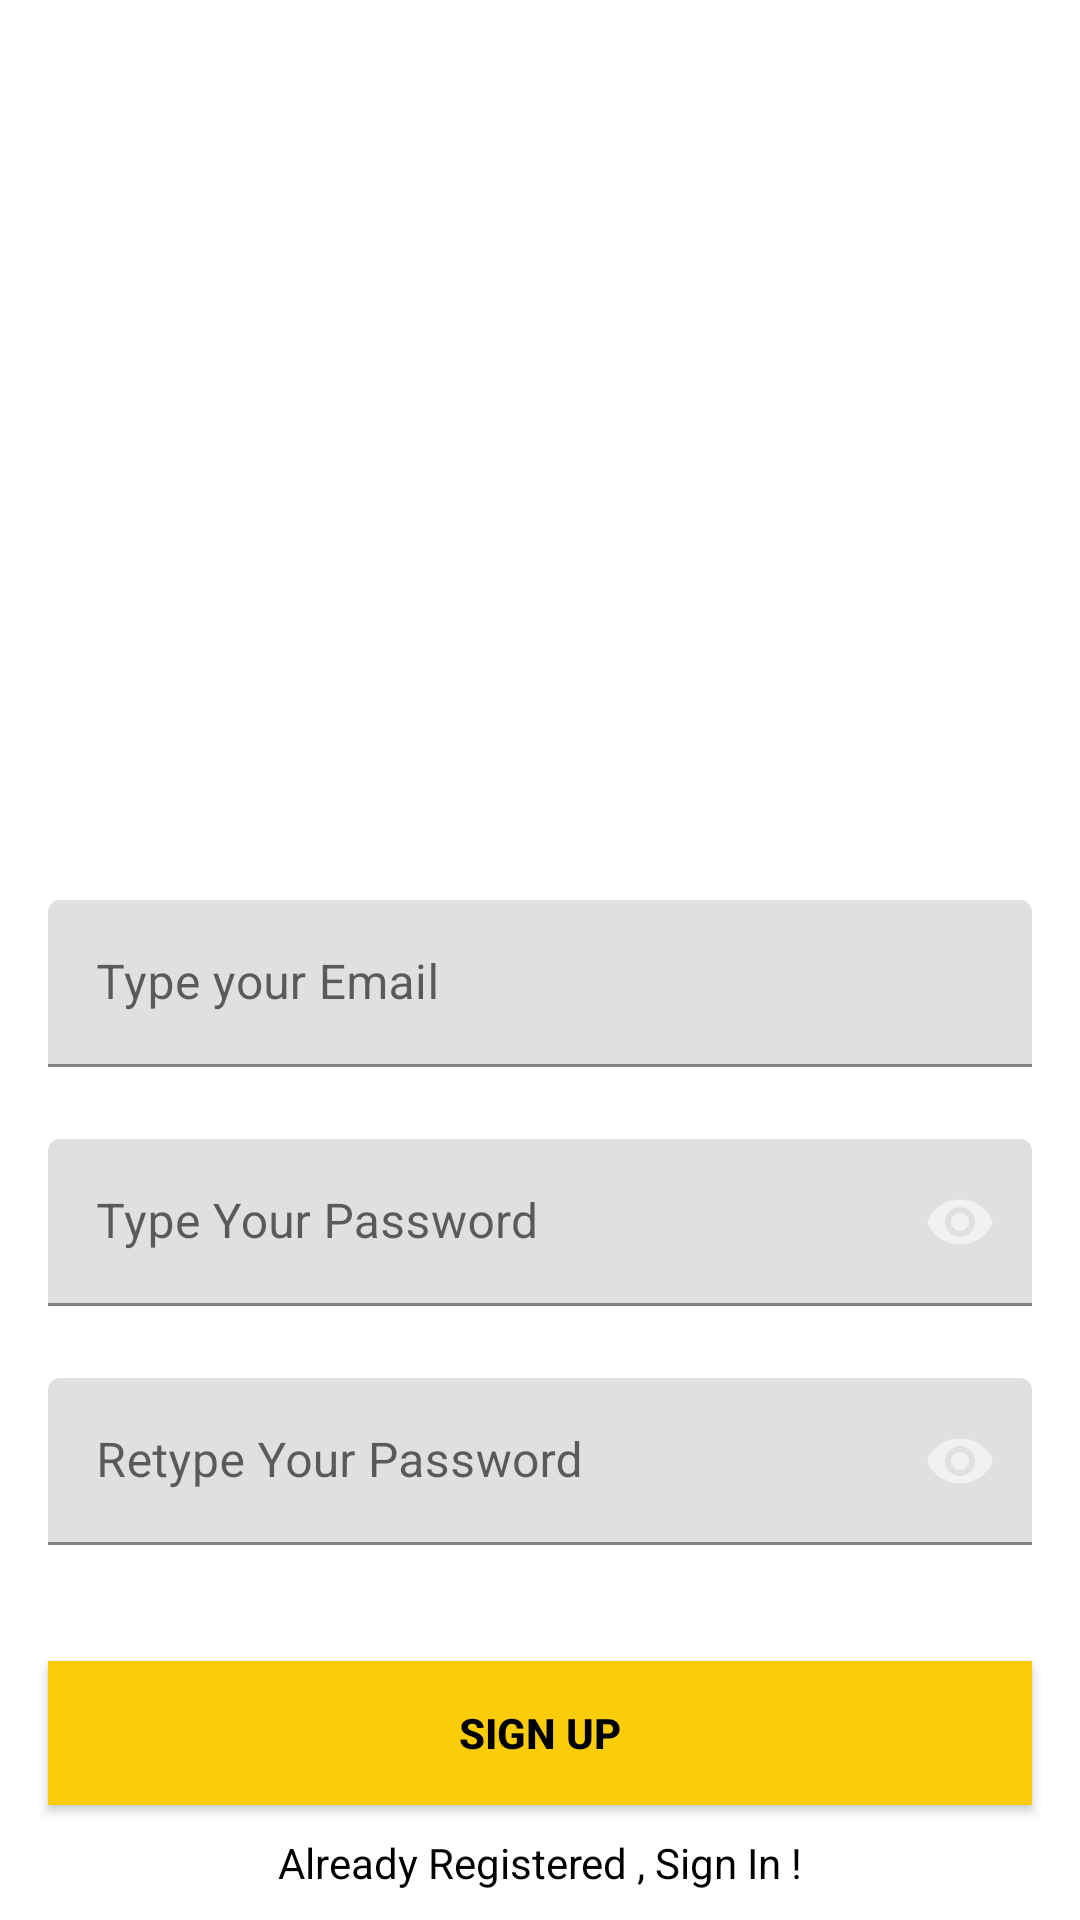

Produce the Android XML layout that renders to this screen, including the resource entries it uses.
<!-- AndroidManifest.xml: fallback theme Theme.MaterialComponents.DayNight.NoActionBar -->
<!-- res/layout/activity_sign_up.xml -->
<?xml version="1.0" encoding="utf-8"?>
<androidx.constraintlayout.widget.ConstraintLayout xmlns:android="http://schemas.android.com/apk/res/android"
    xmlns:app="http://schemas.android.com/apk/res-auto"
    xmlns:tools="http://schemas.android.com/tools"
    android:layout_width="match_parent"
    android:layout_height="match_parent"
    android:theme="@style/Theme.AppCompat"
    tools:context=".SignUpActivity">


    <com.google.android.material.textfield.TextInputLayout
        android:id="@+id/emailLayout"
        android:layout_width="match_parent"
        android:layout_height="wrap_content"
        android:layout_marginHorizontal="16dp"
        android:layout_marginTop="300dp"
        app:boxStrokeColor="@color/yellow"
        app:hintTextColor="@color/yellow"
        app:layout_constraintEnd_toEndOf="parent"
        app:layout_constraintHorizontal_bias="0.5"
        app:layout_constraintStart_toStartOf="parent"
        app:layout_constraintTop_toTopOf="parent">

        <com.google.android.material.textfield.TextInputEditText
            android:id="@+id/emailEt"
            android:layout_width="match_parent"
            android:layout_height="wrap_content"
            android:hint="Type your Email"
            android:inputType="textEmailAddress"
            tools:ignore="TouchTargetSizeCheck" />
    </com.google.android.material.textfield.TextInputLayout>

    <com.google.android.material.textfield.TextInputLayout
        android:id="@+id/passwordLayout"
        android:layout_width="match_parent"
        android:layout_height="wrap_content"
        android:layout_marginHorizontal="16dp"
        android:layout_marginTop="24dp"
        app:boxStrokeColor="@color/yellow"
        app:hintTextColor="@color/yellow"
        app:layout_constraintEnd_toEndOf="parent"
        app:layout_constraintHorizontal_bias="0.5"
        app:layout_constraintStart_toStartOf="parent"
        app:layout_constraintTop_toBottomOf="@id/emailLayout"
        app:passwordToggleEnabled="true">

        <com.google.android.material.textfield.TextInputEditText
            android:id="@+id/passET"
            android:layout_width="match_parent"
            android:layout_height="wrap_content"
            android:hint="Type Your Password"
            android:inputType="textPassword" />
         </com.google.android.material.textfield.TextInputLayout>

    <com.google.android.material.textfield.TextInputLayout
        android:id="@+id/confirmPasswordLayout"
        android:layout_width="match_parent"
        android:layout_height="wrap_content"
        android:layout_marginHorizontal="16dp"
        android:layout_marginTop="24dp"
        app:boxStrokeColor="@color/yellow"
        app:hintTextColor="@color/yellow"
        app:layout_constraintEnd_toEndOf="parent"
        app:layout_constraintHorizontal_bias="0.5"
        app:layout_constraintStart_toStartOf="parent"
        app:layout_constraintTop_toBottomOf="@id/passwordLayout"
        app:passwordToggleEnabled="true">

        <com.google.android.material.textfield.TextInputEditText
            android:id="@+id/confirmPassEt"
            android:layout_width="match_parent"
            android:layout_height="wrap_content"
            android:hint="Retype Your Password"
            android:inputType="textPassword" />
         </com.google.android.material.textfield.TextInputLayout>

    <androidx.appcompat.widget.AppCompatButton
        android:id="@+id/button"
        android:layout_width="0dp"
        android:layout_height="wrap_content"
        android:layout_marginHorizontal="16dp"
        android:background="@color/yellow"
        android:text="Sign Up"
        android:textColor="@color/black"
        android:textStyle="bold"
        android:textAlignment="center"
        app:layout_constraintBottom_toBottomOf="parent"
        app:layout_constraintEnd_toEndOf="parent"
        app:layout_constraintHorizontal_bias="0.5"
        app:layout_constraintStart_toStartOf="parent"
        app:layout_constraintTop_toBottomOf="@+id/confirmPasswordLayout" />
    <TextView
        android:id="@+id/textView"
        android:layout_width="wrap_content"
        android:layout_height="wrap_content"
        android:textColor="@color/black"
        android:text="Already Registered , Sign In !"
        app:layout_constraintBottom_toBottomOf="parent"
        app:layout_constraintEnd_toEndOf="parent"
        app:layout_constraintHorizontal_bias="0.5"
        app:layout_constraintStart_toStartOf="parent"
        app:layout_constraintTop_toBottomOf="@+id/button" />
</androidx.constraintlayout.widget.ConstraintLayout>
<!-- resources referenced by this layout -->
<resources>
  <color name="black">#FF000000</color>
  <color name="yellow">#FACD08</color>
</resources>
